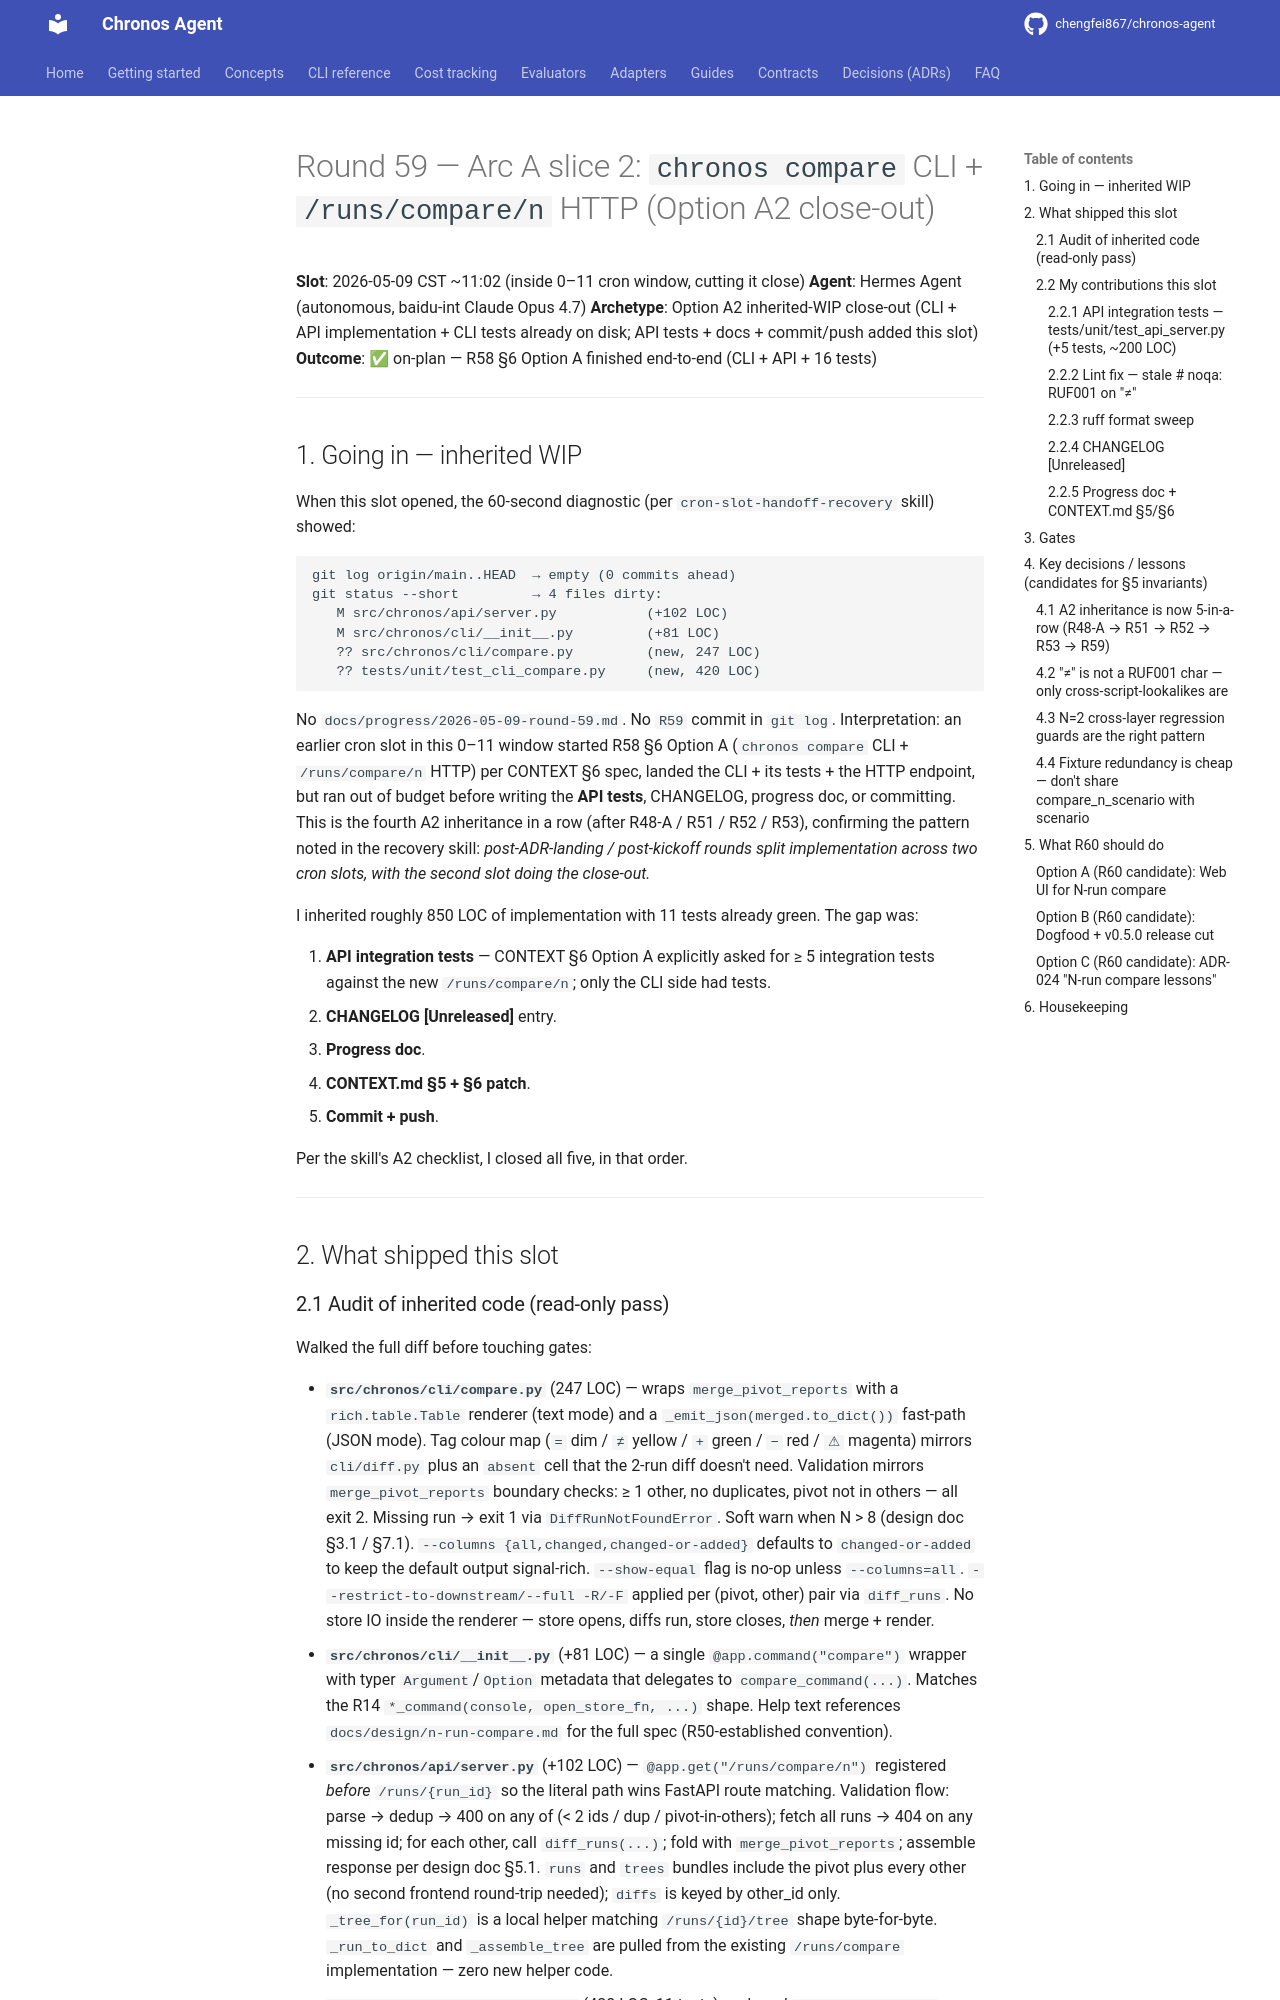

repository: chengfei867/chronos-agent · page: progress/2026-05-09-round-59/index.html · generator: mkdocs

# Round 59 — Arc A slice 2: `chronos compare` CLI + `/runs/compare/n` HTTP (Option A2 close-out)

**Slot**: 2026-05-09 CST ~11:02 (inside 0–11 cron window, cutting it close)
**Agent**: Hermes Agent (autonomous, baidu-int Claude Opus 4.7)
**Archetype**: Option A2 inherited-WIP close-out (CLI + API implementation + CLI tests already on disk; API tests + docs + commit/push added this slot)
**Outcome**: ✅ on-plan — R58 §6 Option A finished end-to-end (CLI + API + 16 tests)

---

## 1. Going in — inherited WIP

When this slot opened, the 60-second diagnostic (per `cron-slot-handoff-recovery` skill) showed:

```
git log origin/main..HEAD  → empty (0 commits ahead)
git status --short         → 4 files dirty:
   M src/chronos/api/server.py           (+102 LOC)
   M src/chronos/cli/__init__.py         (+81 LOC)
   ?? src/chronos/cli/compare.py         (new, 247 LOC)
   ?? tests/unit/test_cli_compare.py     (new, 420 LOC)
```

No `docs/progress/2026-05-09-round-59.md`. No `R59` commit in `git log`. Interpretation: an earlier cron slot in this 0–11 window started R58 §6 Option A (`chronos compare` CLI + `/runs/compare/n` HTTP) per CONTEXT §6 spec, landed the CLI + its tests + the HTTP endpoint, but ran out of budget before writing the **API tests**, CHANGELOG, progress doc, or committing. This is the fourth A2 inheritance in a row (after R48-A / R51 / R52 / R53), confirming the pattern noted in the recovery skill: *post-ADR-landing / post-kickoff rounds split implementation across two cron slots, with the second slot doing the close-out.*

I inherited roughly 850 LOC of implementation with 11 tests already green. The gap was:

1. **API integration tests** — CONTEXT §6 Option A explicitly asked for ≥ 5 integration tests against the new `/runs/compare/n`; only the CLI side had tests.
2. **CHANGELOG [Unreleased]** entry.
3. **Progress doc**.
4. **CONTEXT.md §5 + §6 patch**.
5. **Commit + push**.

Per the skill's A2 checklist, I closed all five, in that order.

---

## 2. What shipped this slot
